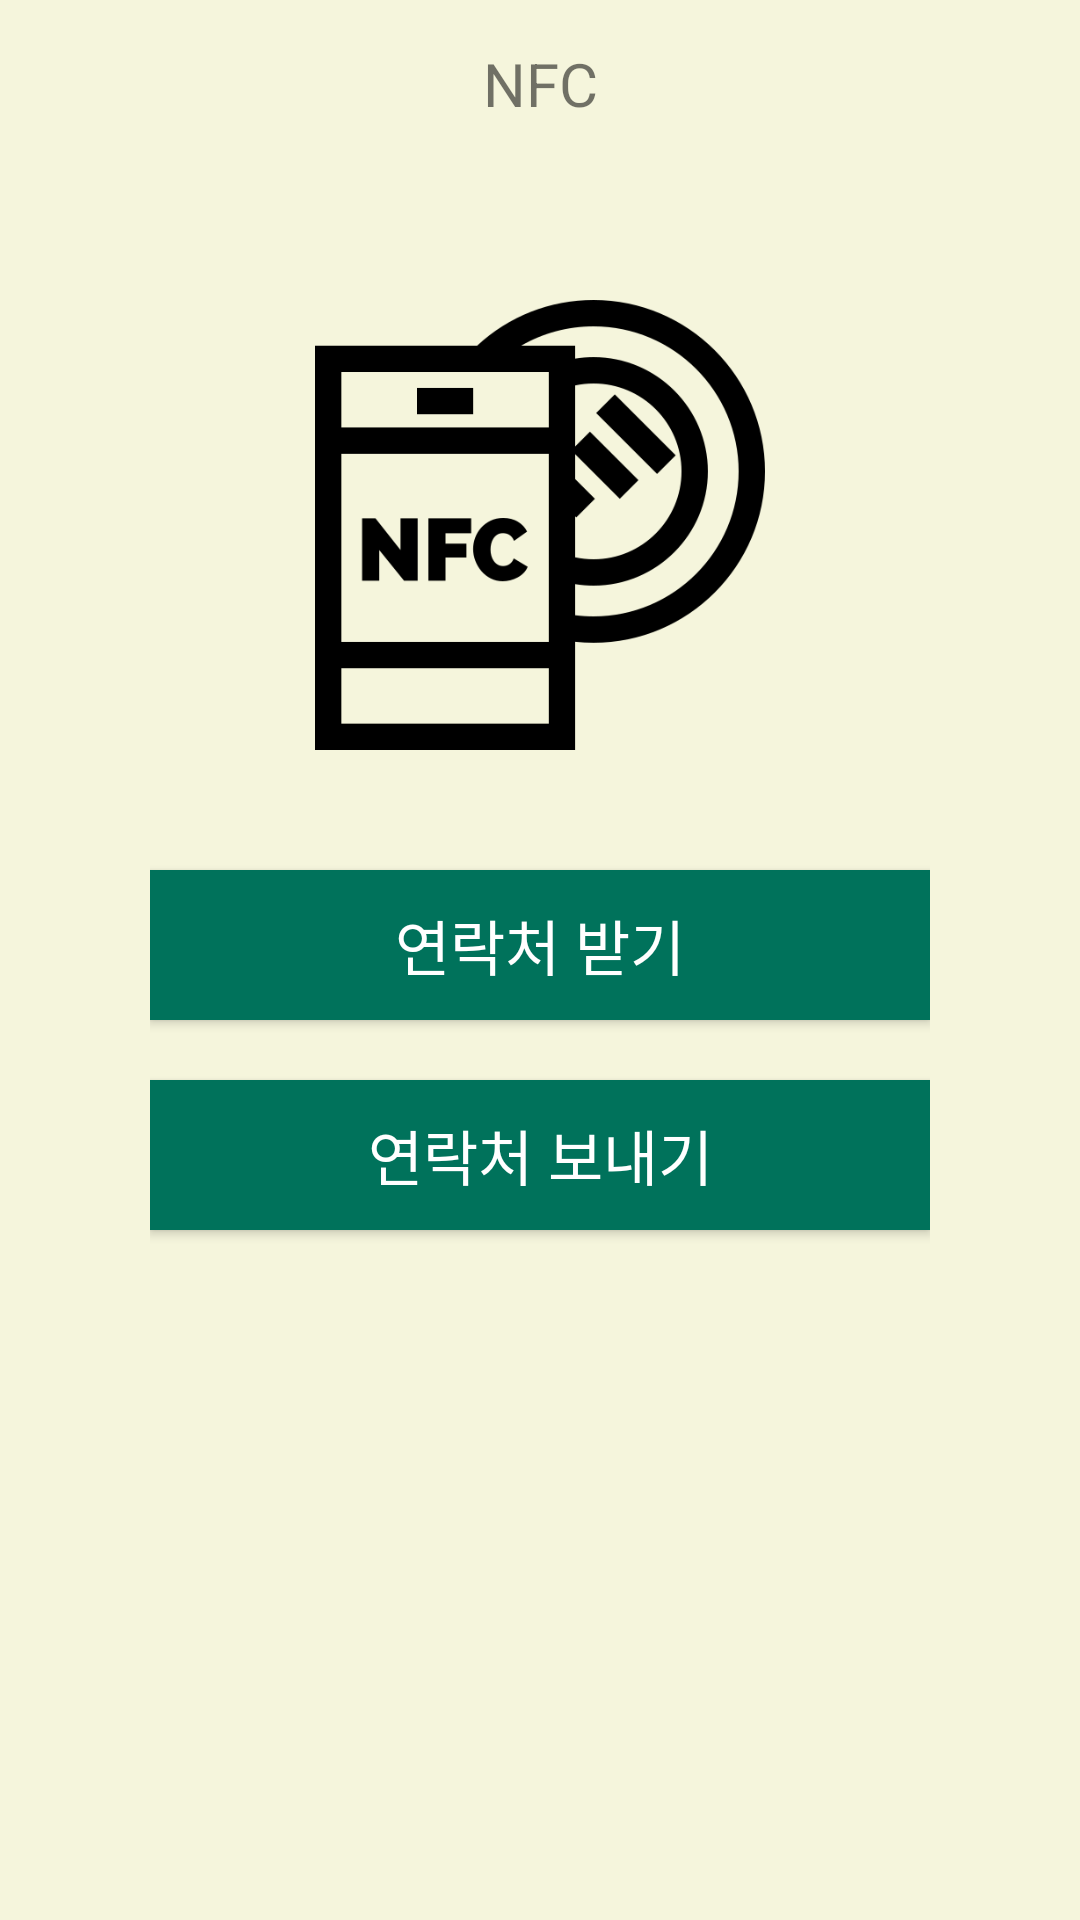

Android layout source for this screen:
<!-- AndroidManifest.xml: application theme AppTheme -->
<!-- res/layout/activity_nfc_menu.xml -->
<?xml version="1.0" encoding="utf-8"?>
<RelativeLayout xmlns:android="http://schemas.android.com/apk/res/android"
    xmlns:tools="http://schemas.android.com/tools"
    android:layout_width="match_parent"
    android:layout_height="match_parent"
    xmlns:app="http://schemas.android.com/apk/res-auto"
    android:background="#f5f5dc">

    <androidx.appcompat.widget.Toolbar
        app:layout_constraintTop_toTopOf="parent"
        android:id="@+id/toolbar"
        android:layout_width="match_parent"
        android:layout_height="wrap_content"
        >

        <TextView
            android:id="@+id/tooltext2"
            android:layout_width="wrap_content"
            android:layout_height="wrap_content"
            android:layout_gravity="center"
            android:textSize="20dp"
            android:text="NFC"

            >

        </TextView>

    </androidx.appcompat.widget.Toolbar>

    <ImageView
        android:id="@+id/mainImage"
        android:layout_width="match_parent"
        android:layout_height="150dp"
        android:layout_centerHorizontal="true"
        android:layout_marginTop="100dp"
        android:src="@drawable/nfc"
        />

    <RelativeLayout xmlns:android="http://schemas.android.com/apk/res/android"
        xmlns:tools="http://schemas.android.com/tools"
        android:layout_width="match_parent"
        android:layout_height="match_parent"
        android:layout_margin="50dp"
        android:paddingTop="200dp" >


        <Button
            android:id="@+id/Reader"
            android:layout_width="match_parent"
            android:layout_height="50dp"
            android:layout_marginTop="40dp"
            android:textSize="20dp"
            android:background="@drawable/btn_background"
            android:gravity="center"
            android:text="연락처 받기"
            android:textColor="@android:color/white"
            android:onClick="Reader"/>

        <Button
            android:id="@+id/Writer"
            android:layout_width="match_parent"
            android:layout_height="50dp"
            android:layout_below="@id/Reader"
            android:layout_marginTop="20dp"
            android:textSize="20dp"
            android:background="@drawable/btn_background"
            android:gravity="center"
            android:text="연락처 보내기"
            android:textColor="@android:color/white"
            android:onClick="Writer"/>


    </RelativeLayout>



</RelativeLayout>
<!-- resources referenced by this layout -->
<resources>
  <!-- drawable btn_background: png bitmap (drawable, 1486 bytes) -->
  <!-- drawable nfc: png bitmap (drawable, 12522 bytes) -->
  <style name="AppTheme" parent="Theme.AppCompat.Light.NoActionBar">
          
          <item name="colorPrimary">@color/colorPrimary</item>
          <item name="colorPrimaryDark">@color/colorPrimaryDark</item>
          <item name="colorAccent">@color/colorAccent</item>
  
          
  
      </style>
  <!-- not gathered from this repository: default colours our renderer supplied (Android Studio template values) -->
  <color name="colorPrimary">#FF6200EE</color>
  <color name="colorPrimaryDark">#FF3700B3</color>
  <color name="colorAccent">#FF03DAC5</color>
</resources>
